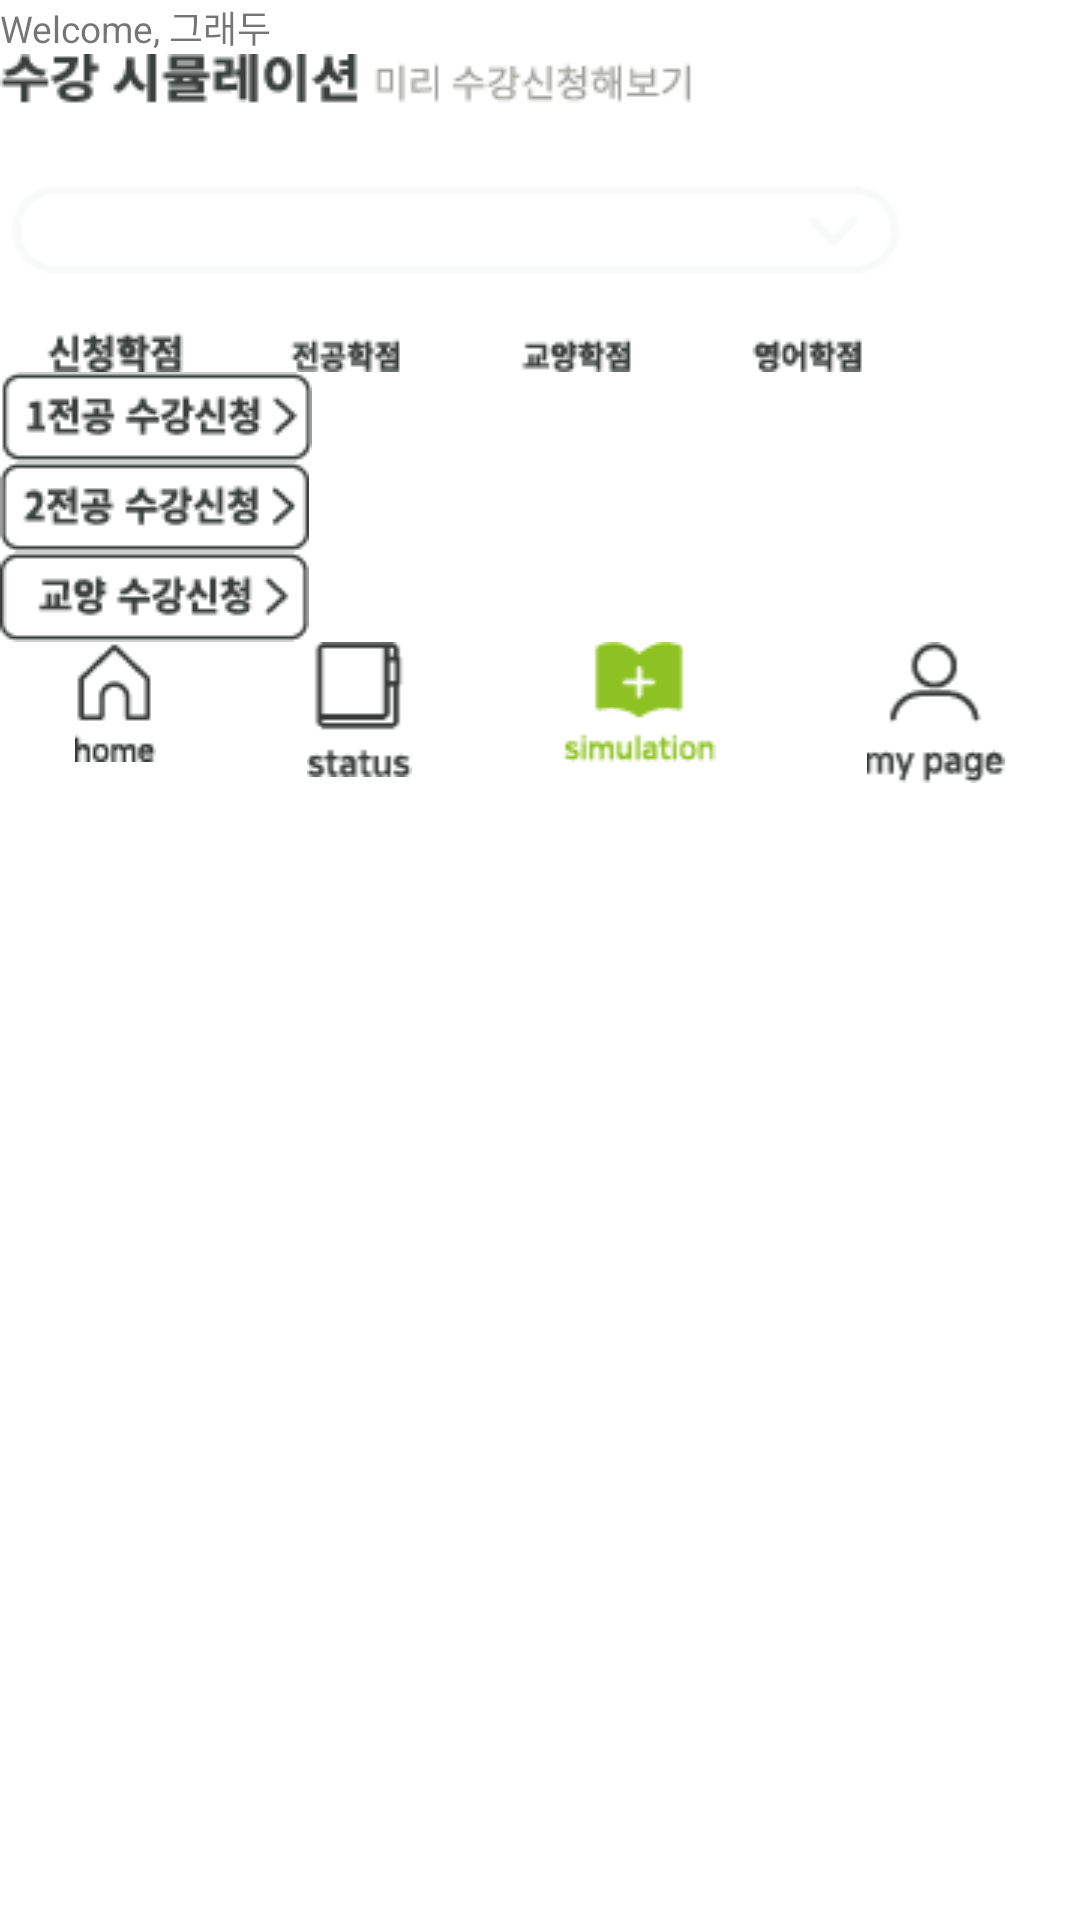

Layout XML and referenced resources for this Android screen:
<!-- AndroidManifest.xml: application theme AppTheme -->
<!-- res/layout/activity_sim_major1.xml -->
<?xml version="1.0" encoding="utf-8"?>
<LinearLayout xmlns:android="http://schemas.android.com/apk/res/android"
    android:layout_width="match_parent"
    android:layout_height="match_parent"
    android:orientation="vertical"
    android:background="#FFFFFF"
    >

    <TextView
        android:id="@+id/simm1_welcomemsg"
        android:textSize="6pt"
        android:layout_width="wrap_content"
        android:layout_height="wrap_content"
        android:gravity="start"
        android:text="Welcome, 그래두" />

    <ImageView
        android:id="@+id/simm1_title"
        android:layout_width="wrap_content"
        android:layout_height="wrap_content"
        android:src="@drawable/simulation_title" />

    <ImageButton
        android:id="@+id/simm1_major1"
        android:layout_width="wrap_content"
        android:layout_height="wrap_content"
        android:background="@android:color/transparent"
        android:src="@drawable/simulation_major1" />

    <ImageButton
        android:id="@+id/sim_major2"
        android:layout_width="wrap_content"
        android:layout_height="wrap_content"
        android:background="@android:color/transparent"
        android:src="@drawable/simulation_major2" />

    <ImageButton
        android:id="@+id/sim_refinement"
        android:layout_width="wrap_content"
        android:layout_height="wrap_content"
        android:layout_x="242.906dp"
        android:layout_y="248.389dp"
        android:background="@android:color/transparent"
        android:src="@drawable/simulation_refinement" />

    <include
        layout="@layout/bottom_navigation"/>

</LinearLayout>
<!-- res/layout/bottom_navigation.xml (included above) -->
<?xml version="1.0" encoding="utf-8"?>
<LinearLayout
    xmlns:android="http://schemas.android.com/apk/res/android"
    android:orientation="horizontal"
    android:layout_width="match_parent"
    android:layout_height="wrap_content"
    android:weightSum="4"
    android:background="#FFFFFF">

    <ImageView
        android:layout_width="wrap_content"
        android:layout_height="wrap_content"
        android:layout_weight="1"
        android:src="@drawable/homebtn" />

    <ImageView
        android:layout_width="wrap_content"
        android:layout_height="wrap_content"
        android:layout_weight="1"
        android:src="@drawable/statbtn" />

    <ImageView
        android:layout_width="wrap_content"
        android:layout_height="wrap_content"
        android:src="@drawable/simbtn_s"
        android:layout_weight="1" />

    <ImageView
        android:layout_width="wrap_content"
        android:layout_height="wrap_content"
        android:layout_weight="1"
        android:src="@drawable/pagebtn" />

</LinearLayout>
<!-- resources referenced by this layout -->
<resources>
  <!-- drawable homebtn: png bitmap (drawable, 630 bytes) -->
  <!-- drawable pagebtn: png bitmap (drawable, 1002 bytes) -->
  <!-- drawable simbtn_s: png bitmap (drawable, 837 bytes) -->
  <!-- drawable simulation_major1: png bitmap (drawable, 1309 bytes) -->
  <!-- drawable simulation_major2: png bitmap (drawable, 1313 bytes) -->
  <!-- drawable simulation_refinement: png bitmap (drawable, 1254 bytes) -->
  <!-- drawable simulation_title: png bitmap (drawable, 4731 bytes) -->
  <!-- drawable statbtn: png bitmap (drawable, 672 bytes) -->
  <style name="AppTheme" parent="Theme.AppCompat.Light.NoActionBar">
          
          <item name="colorPrimary">@color/colorPrimary</item>
          <item name="colorPrimaryDark">@color/colorPrimaryDark</item>
          <item name="colorAccent">@color/colorAccent</item>
      </style>
  <color name="colorPrimary">#8ec323</color>
  <color name="colorPrimaryDark">#86b81e</color>
  <color name="colorAccent">#43bff0</color>
</resources>
